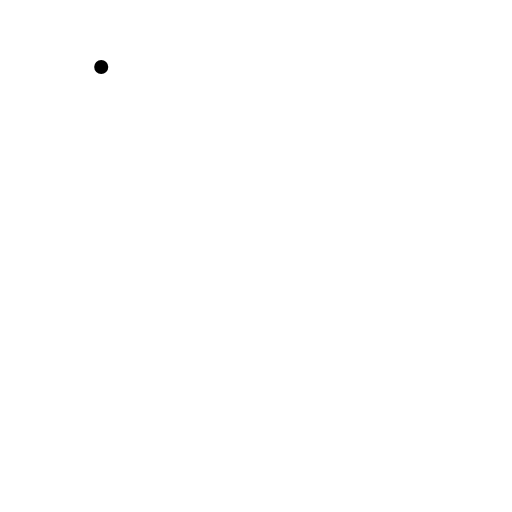
t = 0.00 s
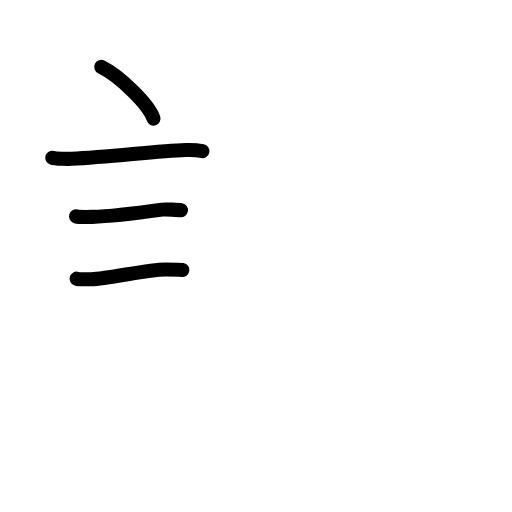
t = 3.58 s
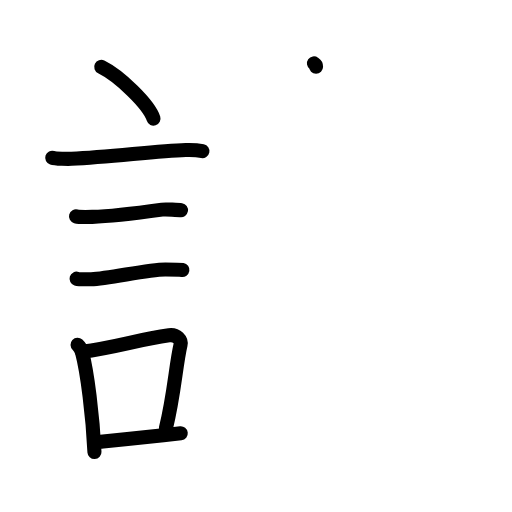
t = 7.13 s
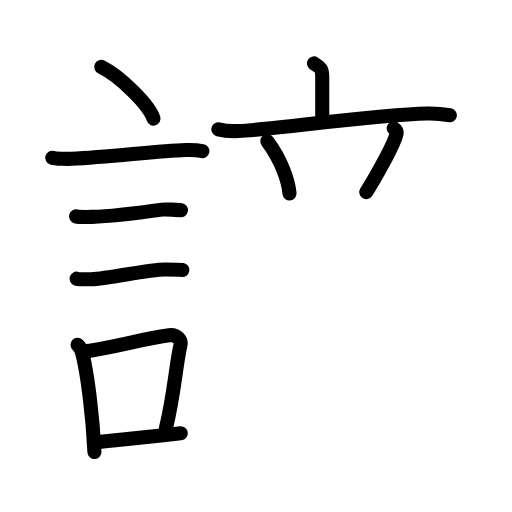
t = 10.88 s
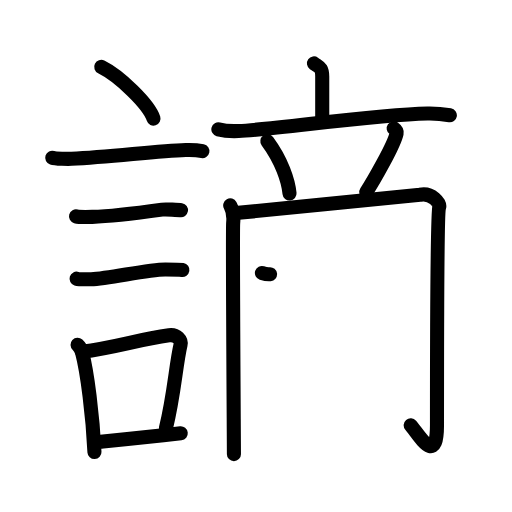
t = 13.25 s
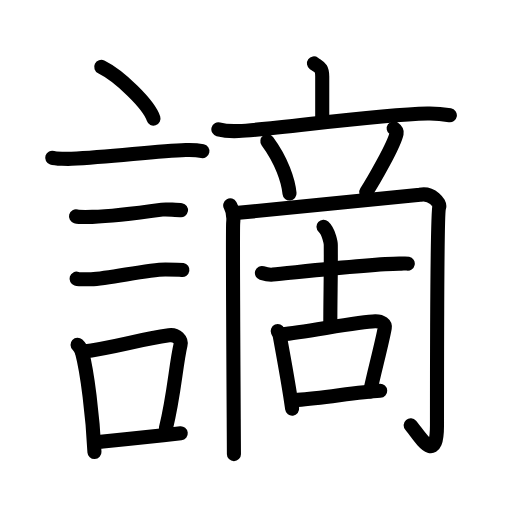
t = 18.00 s

The animated SVG that drew these frames (rendered in a browser with its animation timeline set to each time). Animation: 58 SMIL elements (animate=58); one cycle of 18.00 s.

<?xml version="1.0" encoding="UTF-8"?>
<!--
AniKanjiVG is licensed by CC-BY-SA Paul C. Sommerhoff (https://bitbucket.org/sommerhoff/anikanjivg).
AniKanjiVG uses KanjiVG which is licensed by CC-BY-SA Ulrich Apel (http://kanjivg.tagaini.net).
See also http://creativecommons.org/licenses/by-sa/3.0/
-->
<svg xmlns:kvg='http://kanjivg.tagaini.net' xmlns='http://www.w3.org/2000/svg' width='109' height='109' viewBox='0 0 109 109' style='fill:none;stroke:#000000;stroke-width:3;stroke-linecap:round;stroke-linejoin:round;' id="kvg:kanji_08b2b"><g id="kvg:08b2b" kvg:element="謫"><g id="kvg:08b2b-g1" kvg:element="言" kvg:position="left" kvg:radical="general"><path id="kvg:08b2b-s1" kvg:type="㇔" d="M21.55,14.25c3.93,1.94,10.15,7.98,11.13,11"><animate attributeName="d" begin="0.0s" dur="1.0s" from="M21.55,14.25C21.55,14.25,21.55,14.25,21.55,14.25" to="M21.55,14.25c3.93,1.94,10.15,7.98,11.13,11" />
</path>
<path id="kvg:08b2b-s2" kvg:type="㇐" d="M11.12,33.58c0.71,0.23,3.4,0.27,4.1,0.23c8.73-0.42,17.98-1.67,24.33-1.87c1.18-0.04,2.95,0.11,3.54,0.23"><animate attributeName="d" begin="1.0s" dur="0.3333333333333333s" from="M11.12,33.58C11.12,33.58,11.12,33.58,11.12,33.58" to="M11.12,33.58c0.71,0.23,3.4,0.27,4.1,0.23" />
<animate attributeName="d" begin="1.3333333333333333s" dur="0.3333333333333333s" from="M11.12,33.58c0.71,0.23,3.4,0.27,4.1,0.23c0,0,0,0,0,0,0" to="M11.12,33.58c0.71,0.23,3.4,0.27,4.1,0.23c8.73-0.42,17.98-1.67,24.33-1.87" />
<animate attributeName="d" begin="1.6666666666666665s" dur="0.3333333333333333s" from="M11.12,33.58c0.71,0.23,3.4,0.27,4.1,0.23c8.73-0.42,17.98-1.67,24.33-1.87c0,0,0,0,0,0,0" to="M11.12,33.58c0.71,0.23,3.4,0.27,4.1,0.23c8.73-0.42,17.98-1.67,24.33-1.87c1.18-0.04,2.95,0.11,3.54,0.23" />
<animate attributeName="d" begin="0s" dur="1.0s" from="M-100,-100" to="M-100,-100" />
</path>
<path id="kvg:08b2b-s3" kvg:type="㇐" d="M16.18,46.06c0.43,0.12,3.04,0.13,3.47,0.12c4.44-0.14,10.36-0.93,14.84-1.55c0.7-0.1,3.68,0.06,4.04,0.12"><animate attributeName="d" begin="2.0s" dur="0.3333333333333333s" from="M16.18,46.06C16.18,46.06,16.18,46.06,16.18,46.06" to="M16.18,46.06c0.43,0.12,3.04,0.13,3.47,0.12" />
<animate attributeName="d" begin="2.3333333333333335s" dur="0.3333333333333333s" from="M16.18,46.06c0.43,0.12,3.04,0.13,3.47,0.12c0,0,0,0,0,0,0" to="M16.18,46.06c0.43,0.12,3.04,0.13,3.47,0.12c4.44-0.14,10.36-0.93,14.84-1.55" />
<animate attributeName="d" begin="2.6666666666666665s" dur="0.3333333333333333s" from="M16.18,46.06c0.43,0.12,3.04,0.13,3.47,0.12c4.44-0.14,10.36-0.93,14.84-1.55c0,0,0,0,0,0,0" to="M16.18,46.06c0.43,0.12,3.04,0.13,3.47,0.12c4.44-0.14,10.36-0.93,14.84-1.55c0.7-0.1,3.68,0.06,4.04,0.12" />
<animate attributeName="d" begin="0s" dur="2.0s" from="M-100,-100" to="M-100,-100" />
</path>
<path id="kvg:08b2b-s4" kvg:type="㇐" d="M16.3,59.33c0.38,0.12,2.71,0.13,3.1,0.12c3.97-0.13,11.93-2.11,15.83-2.09c0.63,0,3.29,0.06,3.6,0.11"><animate attributeName="d" begin="3.0s" dur="0.3333333333333333s" from="M16.3,59.33C16.3,59.33,16.3,59.33,16.3,59.33" to="M16.3,59.33c0.38,0.12,2.71,0.13,3.1,0.12" />
<animate attributeName="d" begin="3.3333333333333335s" dur="0.3333333333333333s" from="M16.3,59.33c0.38,0.12,2.71,0.13,3.1,0.12c0,0,0,0,0,0,0" to="M16.3,59.33c0.38,0.12,2.71,0.13,3.1,0.12c3.97-0.13,11.93-2.11,15.83-2.09" />
<animate attributeName="d" begin="3.6666666666666665s" dur="0.3333333333333333s" from="M16.3,59.33c0.38,0.12,2.71,0.13,3.1,0.12c3.97-0.13,11.93-2.11,15.83-2.09c0,0,0,0,0,0,0" to="M16.3,59.33c0.38,0.12,2.71,0.13,3.1,0.12c3.97-0.13,11.93-2.11,15.83-2.09c0.63,0,3.29,0.06,3.6,0.11" />
<animate attributeName="d" begin="0s" dur="3.0s" from="M-100,-100" to="M-100,-100" />
</path>
<g id="kvg:08b2b-g2" kvg:element="口"><path id="kvg:08b2b-s5" kvg:type="㇑" d="M16.51,73.4c0.39,0.36,0.83,1.15,0.96,1.63c1.11,4.21,2.28,13.46,2.64,21.21"><animate attributeName="d" begin="4.0s" dur="0.5s" from="M16.51,73.4C16.51,73.4,16.51,73.4,16.51,73.4" to="M16.51,73.4c0.39,0.36,0.83,1.15,0.96,1.63" />
<animate attributeName="d" begin="4.5s" dur="0.5s" from="M16.51,73.4c0.39,0.36,0.83,1.15,0.96,1.63c0,0,0,0,0,0,0" to="M16.51,73.4c0.39,0.36,0.83,1.15,0.96,1.63c1.11,4.21,2.28,13.46,2.64,21.21" />
<animate attributeName="d" begin="0s" dur="4.0s" from="M-100,-100" to="M-100,-100" />
</path>
<path id="kvg:08b2b-s6" kvg:type="㇕b" d="M17.44,74.87c7.2-0.89,11.9-2.6,18.55-3.5c1.67-0.22,2.68,1.04,2.44,2.06c-0.99,4.25-1.36,10.72-3.12,17.78"><animate attributeName="d" begin="5.0s" dur="0.3333333333333333s" from="M17.44,74.87C17.44,74.87,17.44,74.87,17.44,74.87" to="M17.44,74.87c7.2-0.89,11.9-2.6,18.55-3.5" />
<animate attributeName="d" begin="5.333333333333333s" dur="0.3333333333333333s" from="M17.44,74.87c7.2-0.89,11.9-2.6,18.55-3.5c0,0,0,0,0,0,0" to="M17.44,74.87c7.2-0.89,11.9-2.6,18.55-3.5c1.67-0.22,2.68,1.04,2.44,2.06" />
<animate attributeName="d" begin="5.666666666666667s" dur="0.3333333333333333s" from="M17.44,74.87c7.2-0.89,11.9-2.6,18.55-3.5c1.67-0.22,2.68,1.04,2.44,2.06c0,0,0,0,0,0,0" to="M17.44,74.87c7.2-0.89,11.9-2.6,18.55-3.5c1.67-0.22,2.68,1.04,2.44,2.06c-0.99,4.25-1.36,10.72-3.12,17.78" />
<animate attributeName="d" begin="0s" dur="5.0s" from="M-100,-100" to="M-100,-100" />
</path>
<path id="kvg:08b2b-s7" kvg:type="㇐b" d="M21.42,94.05c5.37-0.54,9.68-0.97,17.06-1.81"><animate attributeName="d" begin="6.0s" dur="1.0s" from="M21.42,94.05C21.42,94.05,21.42,94.05,21.42,94.05" to="M21.42,94.05c5.37-0.54,9.68-0.97,17.06-1.81" />
<animate attributeName="d" begin="0s" dur="6.0s" from="M-100,-100" to="M-100,-100" />
</path>
</g>
</g>
<g id="kvg:08b2b-g3" kvg:position="right"><g id="kvg:08b2b-g4" kvg:element="亠"><path id="kvg:08b2b-s8" kvg:type="㇑a" d="M66.84,13.5c1.17,0.83,1.76,0.83,1.76,2.77c0,1.94,0,3.84,0,9.11"><animate attributeName="d" begin="7.0s" dur="0.5s" from="M66.84,13.5C66.84,13.5,66.84,13.5,66.84,13.5" to="M66.84,13.5c1.17,0.83,1.76,0.83,1.76,2.77" />
<animate attributeName="d" begin="7.5s" dur="0.5s" from="M66.84,13.5c1.17,0.83,1.76,0.83,1.76,2.77c0,0,0,0,0,0,0" to="M66.84,13.5c1.17,0.83,1.76,0.83,1.76,2.77c0,1.94,0,3.84,0,9.11" />
<animate attributeName="d" begin="0s" dur="7.0s" from="M-100,-100" to="M-100,-100" />
</path>
<path id="kvg:08b2b-s9" kvg:type="㇐" d="M46.49,27.53c1.36,0.36,2.96,0.42,4.31,0.36c7.68-0.31,28.58-3.46,40.2-3.72c2.27-0.05,3.63,0.17,4.77,0.36"><animate attributeName="d" begin="8.0s" dur="0.3333333333333333s" from="M46.49,27.53C46.49,27.53,46.49,27.53,46.49,27.53" to="M46.49,27.53c1.36,0.36,2.96,0.42,4.31,0.36" />
<animate attributeName="d" begin="8.333333333333334s" dur="0.3333333333333333s" from="M46.49,27.53c1.36,0.36,2.96,0.42,4.31,0.36c0,0,0,0,0,0,0" to="M46.49,27.53c1.36,0.36,2.96,0.42,4.31,0.36c7.68-0.31,28.58-3.46,40.2-3.72" />
<animate attributeName="d" begin="8.666666666666666s" dur="0.3333333333333333s" from="M46.49,27.53c1.36,0.36,2.96,0.42,4.31,0.36c7.68-0.31,28.58-3.46,40.2-3.72c0,0,0,0,0,0,0" to="M46.49,27.53c1.36,0.36,2.96,0.42,4.31,0.36c7.68-0.31,28.58-3.46,40.2-3.72c2.27-0.05,3.63,0.17,4.77,0.36" />
<animate attributeName="d" begin="0s" dur="8.0s" from="M-100,-100" to="M-100,-100" />
</path>
</g>
<path id="kvg:08b2b-s10" kvg:type="㇔" d="M56.92,30.08c3.06,4.15,4.45,8.39,4.72,11.12"><animate attributeName="d" begin="9.0s" dur="1.0s" from="M56.92,30.08C56.92,30.08,56.92,30.08,56.92,30.08" to="M56.92,30.08c3.06,4.15,4.45,8.39,4.72,11.12" />
<animate attributeName="d" begin="0s" dur="9.0s" from="M-100,-100" to="M-100,-100" />
</path>
<path id="kvg:08b2b-s11" kvg:type="㇒" d="M83.81,27.32c0.63,0.45,0.71,0.67,0.63,1.04c-0.51,2.54-5.2,10.6-6.47,12.54"><animate attributeName="d" begin="10.0s" dur="0.5s" from="M83.81,27.32C83.81,27.32,83.81,27.32,83.81,27.32" to="M83.81,27.32c0.63,0.45,0.71,0.67,0.63,1.04" />
<animate attributeName="d" begin="10.5s" dur="0.5s" from="M83.81,27.32c0.63,0.45,0.71,0.67,0.63,1.04c0,0,0,0,0,0,0" to="M83.81,27.32c0.63,0.45,0.71,0.67,0.63,1.04c-0.51,2.54-5.2,10.6-6.47,12.54" />
<animate attributeName="d" begin="0s" dur="10.0s" from="M-100,-100" to="M-100,-100" />
</path>
<g id="kvg:08b2b-g5" kvg:element="冂"><path id="kvg:08b2b-s12" kvg:type="㇑" d="M49.01,43.72c0.47,0.85,0.78,2.21,0.63,3.75c-0.16,1.53,0.16,46.66,0.16,49.21"><animate attributeName="d" begin="11.0s" dur="0.5s" from="M49.01,43.72C49.01,43.72,49.01,43.72,49.01,43.72" to="M49.01,43.72c0.47,0.85,0.78,2.21,0.63,3.75" />
<animate attributeName="d" begin="11.5s" dur="0.5s" from="M49.01,43.72c0.47,0.85,0.78,2.21,0.63,3.75c0,0,0,0,0,0,0" to="M49.01,43.72c0.47,0.85,0.78,2.21,0.63,3.75c-0.16,1.53,0.16,46.66,0.16,49.21" />
<animate attributeName="d" begin="0s" dur="11.0s" from="M-100,-100" to="M-100,-100" />
</path>
<path id="kvg:08b2b-s13" kvg:type="㇆a" d="M49.63,45.42c5.96-0.68,38.62-3.72,39.8-3.96c2.51-0.51,4.35,1.8,4.07,2.6c-0.47,1.36-0.47,42.55-0.47,46.47c0,8.82-3.72,2.21-5.6,0"><animate attributeName="d" begin="12.0s" dur="0.25s" from="M49.63,45.42C49.63,45.42,49.63,45.42,49.63,45.42" to="M49.63,45.42c5.96-0.68,38.62-3.72,39.8-3.96" />
<animate attributeName="d" begin="12.25s" dur="0.25s" from="M49.63,45.42c5.96-0.68,38.62-3.72,39.8-3.96c0,0,0,0,0,0,0" to="M49.63,45.42c5.96-0.68,38.62-3.72,39.8-3.96c2.51-0.51,4.35,1.8,4.07,2.6" />
<animate attributeName="d" begin="12.5s" dur="0.25s" from="M49.63,45.42c5.96-0.68,38.62-3.72,39.8-3.96c2.51-0.51,4.35,1.8,4.07,2.6c0,0,0,0,0,0,0" to="M49.63,45.42c5.96-0.68,38.62-3.72,39.8-3.96c2.51-0.51,4.35,1.8,4.07,2.6c-0.47,1.36-0.47,42.55-0.47,46.47" />
<animate attributeName="d" begin="12.75s" dur="0.25s" from="M49.63,45.42c5.96-0.68,38.62-3.72,39.8-3.96c2.51-0.51,4.35,1.8,4.07,2.6c-0.47,1.36-0.47,42.55-0.47,46.47c0,0,0,0,0,0,0" to="M49.63,45.42c5.96-0.68,38.62-3.72,39.8-3.96c2.51-0.51,4.35,1.8,4.07,2.6c-0.47,1.36-0.47,42.55-0.47,46.47c0,8.82-3.72,2.21-5.6,0" />
<animate attributeName="d" begin="0s" dur="12.0s" from="M-100,-100" to="M-100,-100" />
</path>
</g>
<g id="kvg:08b2b-g6" kvg:element="古"><g id="kvg:08b2b-g7" kvg:element="十" kvg:position="top"><path id="kvg:08b2b-s14" kvg:type="㇐" d="M55.76,58.11c0.37,0.12,1.34,0.44,2.31,0.35c3.97-0.35,21.2-2.33,26.92-2.33c0.97,0,1.22-0.12,1.82,0"><animate attributeName="d" begin="13.0s" dur="0.3333333333333333s" from="M55.76,58.11C55.76,58.11,55.76,58.11,55.76,58.11" to="M55.76,58.11c0.37,0.12,1.34,0.44,2.31,0.35" />
<animate attributeName="d" begin="13.333333333333334s" dur="0.3333333333333333s" from="M55.76,58.11c0.37,0.12,1.34,0.44,2.31,0.35c0,0,0,0,0,0,0" to="M55.76,58.11c0.37,0.12,1.34,0.44,2.31,0.35c3.97-0.35,21.2-2.33,26.92-2.33" />
<animate attributeName="d" begin="13.666666666666666s" dur="0.3333333333333333s" from="M55.76,58.11c0.37,0.12,1.34,0.44,2.31,0.35c3.97-0.35,21.2-2.33,26.92-2.33c0,0,0,0,0,0,0" to="M55.76,58.11c0.37,0.12,1.34,0.44,2.31,0.35c3.97-0.35,21.2-2.33,26.92-2.33c0.97,0,1.22-0.12,1.82,0" />
<animate attributeName="d" begin="0s" dur="13.0s" from="M-100,-100" to="M-100,-100" />
</path>
<path id="kvg:08b2b-s15" kvg:type="㇑a" d="M68.87,48.27c1.23,1.11,1.55,3.71,1.55,3.81c0.05,6.78-0.1,10.42-0.1,17.46"><animate attributeName="d" begin="14.0s" dur="0.5s" from="M68.87,48.27C68.87,48.27,68.87,48.27,68.87,48.27" to="M68.87,48.27c1.23,1.11,1.55,3.71,1.55,3.81" />
<animate attributeName="d" begin="14.5s" dur="0.5s" from="M68.87,48.27c1.23,1.11,1.55,3.71,1.55,3.81c0,0,0,0,0,0,0" to="M68.87,48.27c1.23,1.11,1.55,3.71,1.55,3.81c0.05,6.78-0.1,10.42-0.1,17.46" />
<animate attributeName="d" begin="0s" dur="14.0s" from="M-100,-100" to="M-100,-100" />
</path>
</g>
<g id="kvg:08b2b-g8" kvg:element="口" kvg:position="bottom"><path id="kvg:08b2b-s16" kvg:type="㇑" d="M59.12,70.48c0.18,0.43,0.38,0.73,0.44,1.05c0.44,2.38,2.01,10.96,2.63,15.47"><animate attributeName="d" begin="15.0s" dur="0.5s" from="M59.12,70.48C59.12,70.48,59.12,70.48,59.12,70.48" to="M59.12,70.48c0.18,0.43,0.38,0.73,0.44,1.05" />
<animate attributeName="d" begin="15.5s" dur="0.5s" from="M59.12,70.48c0.18,0.43,0.38,0.73,0.44,1.05c0,0,0,0,0,0,0" to="M59.12,70.48c0.18,0.43,0.38,0.73,0.44,1.05c0.44,2.38,2.01,10.96,2.63,15.47" />
<animate attributeName="d" begin="0s" dur="15.0s" from="M-100,-100" to="M-100,-100" />
</path>
<path id="kvg:08b2b-s17" kvg:type="㇕b" d="M60.04,71.18c4.95-0.48,16.46-2.72,19.84-2.79c1.4-0.03,2.15,0.67,2.03,1.4c-0.46,2.74-2.36,9.9-3.11,13.53"><animate attributeName="d" begin="16.0s" dur="0.3333333333333333s" from="M60.04,71.18C60.04,71.18,60.04,71.18,60.04,71.18" to="M60.04,71.18c4.95-0.48,16.46-2.72,19.84-2.79" />
<animate attributeName="d" begin="16.333333333333332s" dur="0.3333333333333333s" from="M60.04,71.18c4.95-0.48,16.46-2.72,19.84-2.79c0,0,0,0,0,0,0" to="M60.04,71.18c4.95-0.48,16.46-2.72,19.84-2.79c1.4-0.03,2.15,0.67,2.03,1.4" />
<animate attributeName="d" begin="16.666666666666668s" dur="0.3333333333333333s" from="M60.04,71.18c4.95-0.48,16.46-2.72,19.84-2.79c1.4-0.03,2.15,0.67,2.03,1.4c0,0,0,0,0,0,0" to="M60.04,71.18c4.95-0.48,16.46-2.72,19.84-2.79c1.4-0.03,2.15,0.67,2.03,1.4c-0.46,2.74-2.36,9.9-3.11,13.53" />
<animate attributeName="d" begin="0s" dur="16.0s" from="M-100,-100" to="M-100,-100" />
</path>
<path id="kvg:08b2b-s18" kvg:type="㇐b" d="M63.39,85.13c5.61-0.38,12.63-1.69,17.55-1.94"><animate attributeName="d" begin="17.0s" dur="1.0s" from="M63.39,85.13C63.39,85.13,63.39,85.13,63.39,85.13" to="M63.39,85.13c5.61-0.38,12.63-1.69,17.55-1.94" />
<animate attributeName="d" begin="0s" dur="17.0s" from="M-100,-100" to="M-100,-100" />
</path>
</g>
</g>
</g>
</g>
</svg>
